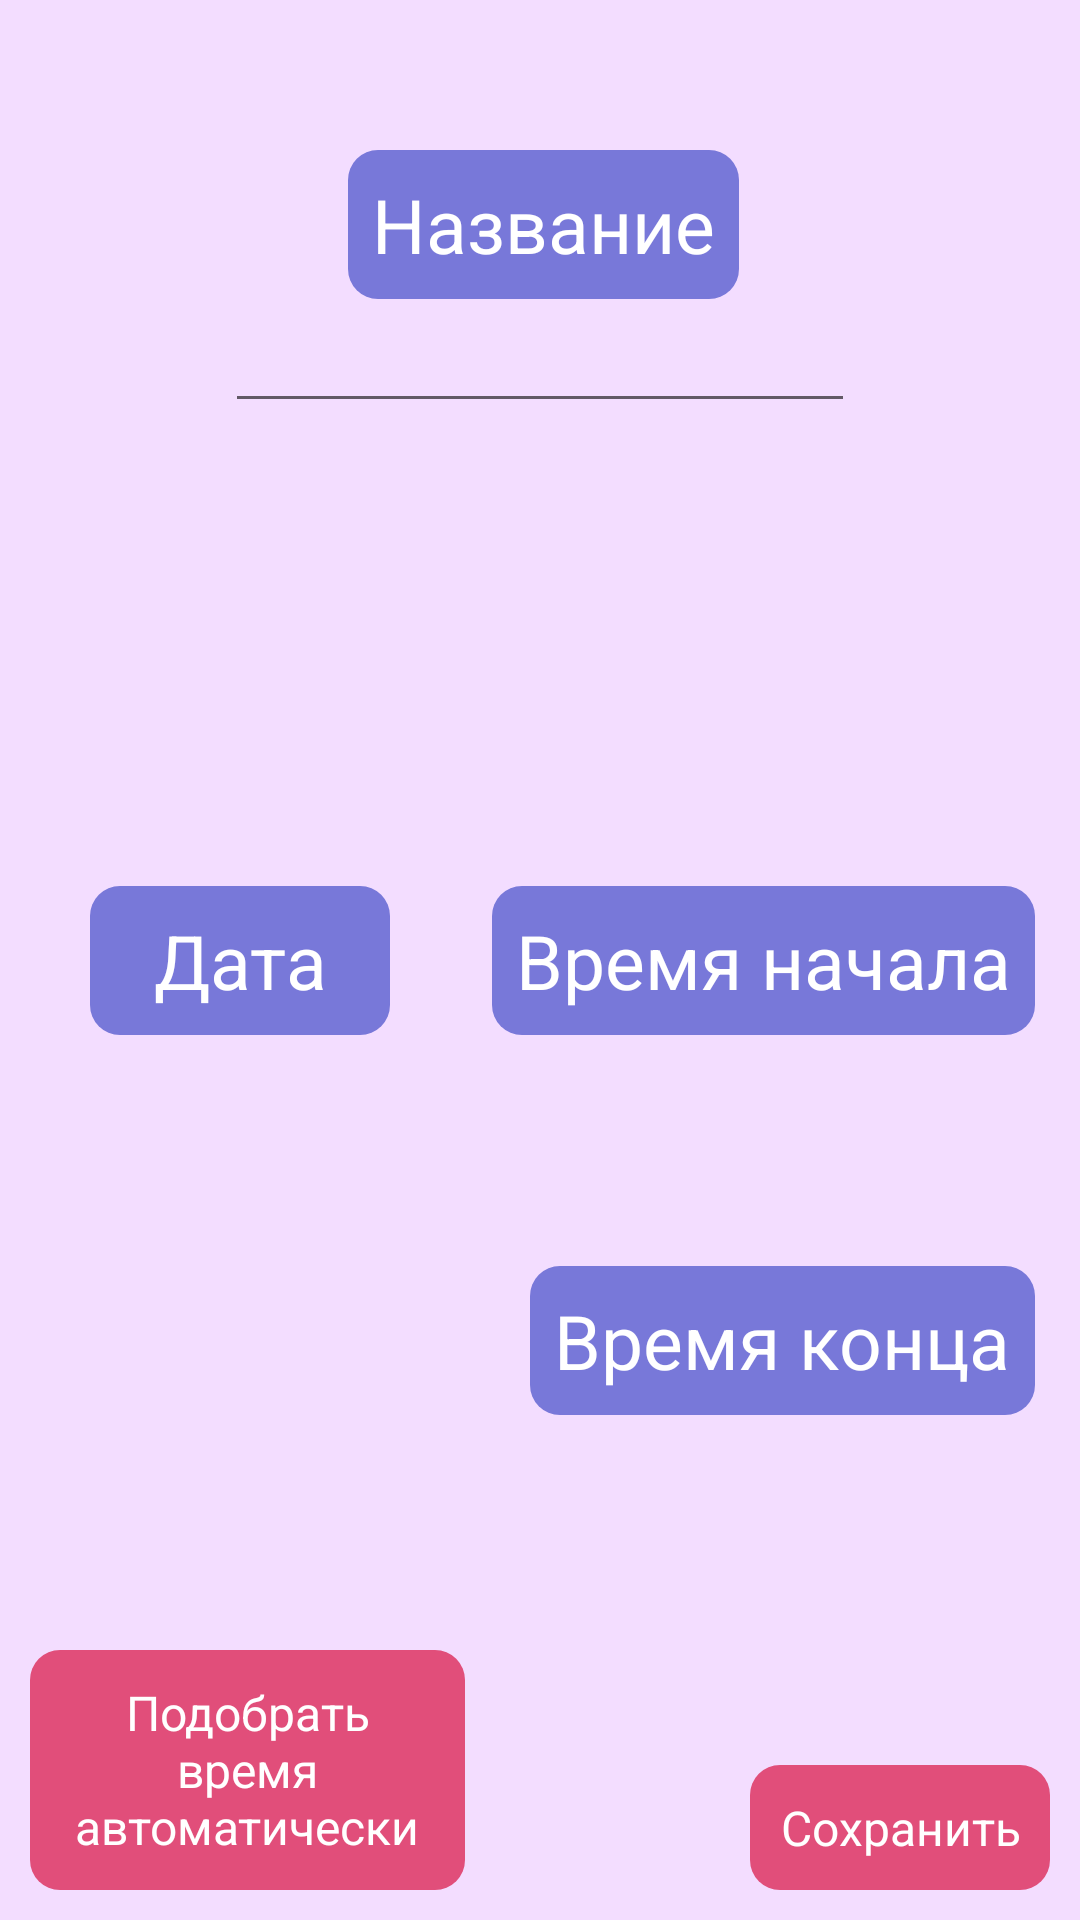

Produce the Android XML layout that renders to this screen, including the resource entries it uses.
<!-- AndroidManifest.xml: application theme AppTheme -->
<!-- res/layout/activity_add_event.xml -->
<?xml version="1.0" encoding="utf-8"?>
<android.support.constraint.ConstraintLayout xmlns:android="http://schemas.android.com/apk/res/android"
    xmlns:app="http://schemas.android.com/apk/res-auto"
    xmlns:tools="http://schemas.android.com/tools"
    android:id="@+id/CLay"
    android:layout_width="match_parent"
    android:layout_height="match_parent"
    android:background="@color/Milck"
    tools:context="ru.startandroid.personalplanner.addEvent">

    <TextView
        android:id="@+id/tvDate"
        android:layout_width="100dp"
        android:layout_height="wrap_content"
        android:layout_marginStart="30dp"
        android:background="@drawable/date_and_time"
        android:gravity="center"
        android:padding="8dp"
        android:text="Дата"
        android:textColor="@color/White"
        android:textSize="25sp"
        app:layout_constraintBottom_toBottomOf="parent"
        app:layout_constraintStart_toStartOf="parent"
        app:layout_constraintTop_toTopOf="parent" />

    <TextView
        android:id="@+id/tvTimeB"
        android:layout_width="wrap_content"
        android:layout_height="wrap_content"
        android:layout_marginEnd="15dp"
        android:background="@drawable/date_and_time"
        android:gravity="center"
        android:padding="8dp"
        android:text="Время начала"
        android:textColor="@color/White"
        android:textSize="25sp"
        app:layout_constraintBottom_toBottomOf="parent"
        app:layout_constraintEnd_toEndOf="parent"
        app:layout_constraintTop_toTopOf="parent" />

    <TextView
        android:id="@+id/tvTimeE"
        android:layout_width="wrap_content"
        android:layout_height="wrap_content"
        android:layout_marginEnd="15dp"
        android:layout_marginTop="35dp"
        android:background="@drawable/date_and_time"
        android:gravity="center"
        android:padding="8dp"
        android:text="Время конца"
        android:textColor="@color/White"
        android:textSize="25sp"
        app:layout_constraintEnd_toEndOf="parent"
        app:layout_constraintTop_toBottomOf="@+id/TextTB" />

    <TextView
        android:id="@+id/tvName"
        android:layout_width="wrap_content"
        android:layout_height="wrap_content"
        android:layout_marginEnd="8dp"
        android:layout_marginStart="10dp"
        android:layout_marginTop="50dp"
        android:background="@drawable/date_and_time"
        android:gravity="center"
        android:padding="8dp"
        android:text="Название"
        android:textColor="@color/White"
        android:textSize="25sp"
        app:layout_constraintEnd_toEndOf="parent"
        app:layout_constraintStart_toStartOf="parent"
        app:layout_constraintTop_toTopOf="parent" />

    <TextView
        android:id="@+id/btnSave"
        android:layout_width="wrap_content"
        android:layout_height="wrap_content"
        android:layout_marginBottom="10dp"
        android:layout_marginEnd="10dp"
        android:background="@drawable/save_button"
        android:gravity="center"
        android:padding="10dp"
        android:text="Сохранить"
        android:textColor="@color/White"
        android:textSize="16sp"
        app:layout_constraintBottom_toBottomOf="parent"
        app:layout_constraintEnd_toEndOf="parent" />

    <TextView
        android:id="@+id/btnPodobratVremya"
        android:layout_width="145dp"
        android:layout_height="80dp"
        android:layout_marginBottom="10dp"
        android:layout_marginStart="10dp"
        android:background="@drawable/save_button"
        android:gravity="center"
        android:padding="10dp"
        android:text="Подобрать время автоматически"
        android:textColor="@color/White"
        android:textSize="16sp"
        app:layout_constraintBottom_toBottomOf="parent"
        app:layout_constraintStart_toStartOf="parent" />

    <EditText
        android:id="@+id/editTextN"
        android:layout_width="wrap_content"
        android:layout_height="wrap_content"
        android:ems="10"
        android:inputType="textPersonName"
        android:textAlignment="center"
        app:layout_constraintEnd_toEndOf="parent"
        app:layout_constraintStart_toStartOf="parent"
        app:layout_constraintTop_toBottomOf="@+id/tvName" />

    <TextView
        android:id="@+id/TextTB"
        android:layout_width="150dp"
        android:layout_height="wrap_content"
        android:layout_marginEnd="8dp"
        android:layout_marginTop="15dp"
        android:textAlignment="center"
        android:textSize="20dp"
        app:layout_constraintEnd_toEndOf="parent"
        app:layout_constraintTop_toBottomOf="@+id/tvTimeB" />

    <TextView
        android:id="@+id/TextTE"
        android:layout_width="150dp"
        android:layout_height="wrap_content"
        android:layout_marginEnd="8dp"
        android:layout_marginTop="15dp"
        android:textAlignment="center"
        android:textSize="20dp"
        app:layout_constraintEnd_toEndOf="parent"
        app:layout_constraintTop_toBottomOf="@+id/tvTimeE" />

    <TextView
        android:id="@+id/TextD"
        android:layout_width="150dp"
        android:layout_height="wrap_content"
        android:layout_marginStart="8dp"
        android:layout_marginTop="15dp"
        android:textAlignment="center"
        android:textSize="20dp"
        app:layout_constraintStart_toStartOf="parent"
        app:layout_constraintTop_toBottomOf="@+id/tvDate" />

</android.support.constraint.ConstraintLayout>
<!-- resources referenced by this layout -->
<resources>
  <color name="Milck">#f3ddff</color>
  <color name="White">#ffffff</color>
  <!-- drawable date_and_time (drawable) -->
  <?xml version="1.0" encoding="utf-8"?>
  <shape xmlns:android="http://schemas.android.com/apk/res/android">
  
      <solid android:color="@color/Purple"></solid>
      <corners android:radius="10dp"></corners>
  
  </shape>
  <!-- drawable save_button (drawable) -->
  <?xml version="1.0" encoding="utf-8"?>
  <shape xmlns:android="http://schemas.android.com/apk/res/android">
  
      <solid android:color="@color/Pink"></solid>
      <corners android:radius="10dp"></corners>
  
  </shape>
  <style name="AppTheme" parent="Theme.AppCompat.DayNight.NoActionBar">
          <item name="colorPrimary">@color/Purple</item>
          <item name="colorPrimaryDark">@color/Purple</item>
          <item name="colorAccent">@color/Purple</item>
      </style>
  <color name="Purple">#7878d9</color>
  <color name="Pink">#e14e7a</color>
</resources>
